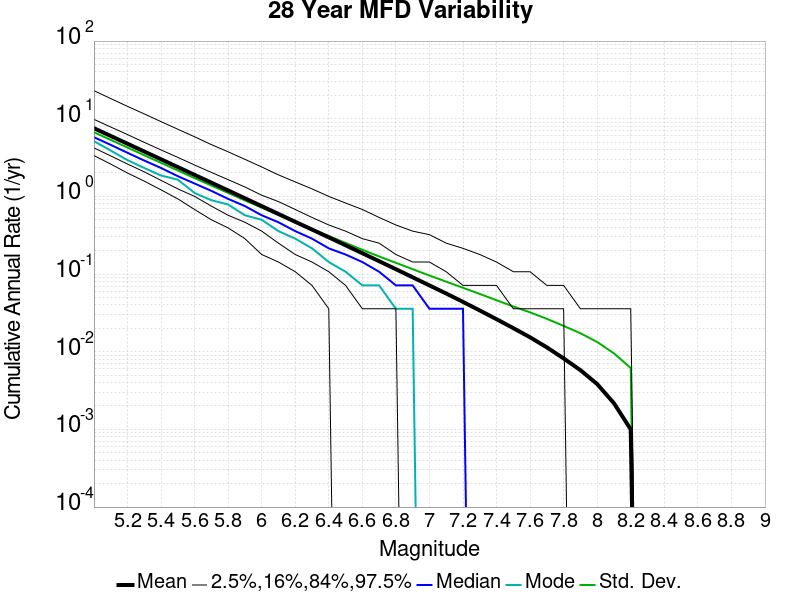

Source data for this figure (header and first rows):
Magnitude, Mean, Median, Mode, Std. Dev., 2.5 %-ile, 16 %-ile, 84 %-ile, 97.5 %-ile
5.0, 7.551, 5.786, 5.143, 6.697, 3.357, 4.214, 9.821, 22.96
5.1, 5.995, 4.607, 3.893, 5.335, 2.607, 3.321, 7.821, 18.18
5.2, 4.764, 3.643, 2.929, 4.253, 2.0, 2.607, 6.25, 14.43
5.3, 3.782, 2.893, 2.321, 3.388, 1.571, 2.071, 4.964, 11.54
5.4, 3.005, 2.321, 1.857, 2.701, 1.214, 1.607, 3.964, 9.179
5.5, 2.384, 1.821, 1.643, 2.155, 0.9286, 1.25, 3.179, 7.321
5.6, 1.893, 1.464, 1.107, 1.72, 0.6786, 1.0, 2.536, 5.857
5.7, 1.503, 1.179, 0.8929, 1.38, 0.5, 0.75, 2.036, 4.643
5.8, 1.193, 0.9286, 0.7857, 1.109, 0.3929, 0.5714, 1.643, 3.75
5.9, 0.946, 0.75, 0.5714, 0.8881, 0.2857, 0.4643, 1.321, 3.0
6.0, 0.7498, 0.5714, 0.5, 0.7174, 0.1786, 0.3571, 1.036, 2.393
6.1, 0.5941, 0.4643, 0.3571, 0.5756, 0.1429, 0.25, 0.8571, 1.893
6.2, 0.4708, 0.3571, 0.2857, 0.4672, 0.1071, 0.1786, 0.6786, 1.536
6.3, 0.3741, 0.2857, 0.2143, 0.3794, 0.07143, 0.1429, 0.5357, 1.25
6.4, 0.2968, 0.2143, 0.1429, 0.3093, 0.03571, 0.1071, 0.4286, 1.0
6.5, 0.2347, 0.1786, 0.1071, 0.2515, 0.0, 0.07143, 0.3571, 0.8214
6.6, 0.1855, 0.1429, 0.07143, 0.2053, 0.0, 0.03571, 0.2857, 0.6786
6.7, 0.1465, 0.1071, 0.07143, 0.1686, 0.0, 0.03571, 0.25, 0.5357
6.8, 0.1155, 0.07143, 0.03571, 0.1396, 0.0, 0.03571, 0.1786, 0.4286
6.9, 0.09084, 0.07143, 0.03571, 0.1156, 0.0, 0.0, 0.1429, 0.3571
7.0, 0.07142, 0.03571, 0.0, 0.09572, 0.0, 0.0, 0.1429, 0.3214
7.1, 0.05616, 0.03571, 0.0, 0.07982, 0.0, 0.0, 0.1071, 0.25
7.2, 0.0438, 0.03571, 0.0, 0.06655, 0.0, 0.0, 0.07143, 0.2143
7.3, 0.03399, 0.0, 0.0, 0.05549, 0.0, 0.0, 0.07143, 0.1786
7.4, 0.02623, 0.0, 0.0, 0.04603, 0.0, 0.0, 0.07143, 0.1429
7.5, 0.02013, 0.0, 0.0, 0.03826, 0.0, 0.0, 0.03571, 0.1071
7.6, 0.01533, 0.0, 0.0, 0.03211, 0.0, 0.0, 0.03571, 0.1071
7.7, 0.01138, 0.0, 0.0, 0.02652, 0.0, 0.0, 0.03571, 0.07143
7.8, 0.008197, 0.0, 0.0, 0.0215, 0.0, 0.0, 0.03571, 0.07143
7.9, 0.005794, 0.0, 0.0, 0.0173, 0.0, 0.0, 0.0, 0.03571
8.0, 0.003832, 0.0, 0.0, 0.01335, 0.0, 0.0, 0.0, 0.03571
8.1, 0.00217, 0.0, 0.0, 0.009521, 0.0, 0.0, 0.0, 0.03571
8.2, 0.001, 0.0, 0.0, 0.006166, 0.0, 0.0, 0.0, 0.03571
8.3, 0.0, 0.0, 0.0, 0.0, 0.0, 0.0, 0.0, 0.0
8.4, 0.0, 0.0, 0.0, 0.0, 0.0, 0.0, 0.0, 0.0
8.5, 0.0, 0.0, 0.0, 0.0, 0.0, 0.0, 0.0, 0.0
8.6, 0.0, 0.0, 0.0, 0.0, 0.0, 0.0, 0.0, 0.0
8.7, 0.0, 0.0, 0.0, 0.0, 0.0, 0.0, 0.0, 0.0
8.8, 0.0, 0.0, 0.0, 0.0, 0.0, 0.0, 0.0, 0.0
8.9, 0.0, 0.0, 0.0, 0.0, 0.0, 0.0, 0.0, 0.0
9.0, 0.0, 0.0, 0.0, 0.0, 0.0, 0.0, 0.0, 0.0
